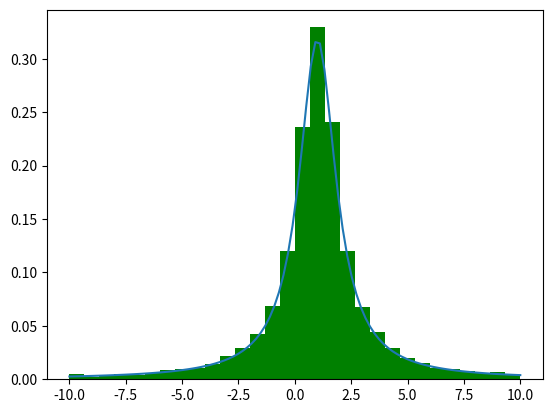

Recreate this plot in Python.
import numpy as np
import matplotlib.pyplot as plt
import numpy.random
import math


def ploteaza(l) :
    u = numpy.random.uniform(0.0, 1.0, 10000)
    t = -1/l * np.log(1-u)
    plt.hist(t, bins=30, density=True, color='g')
    xgraf = np.linspace(0, max(t), 100)
    ex = l * np.exp(-l * xgraf)
    plt.plot(xgraf, ex)
    plt.show()

def Cauchy(x0, gamma):
    u = numpy.random.uniform(0.0, 1.0, 10000)
    t = x0 + gamma * np.tan(np.pi * (u - 0.5))
    plt.hist(t, bins=30, range = [-10, 10], density=True, color='g')
    xgraf = np.linspace(-10, 10, 100)
    ex = 1 / (np.pi * gamma * (1 + ((xgraf - x0) / gamma) ** 2))
    plt.plot(xgraf, ex)
    plt.show()


# ploteaza(5)
Cauchy(1,1)